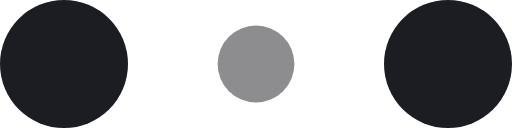
t = 0.00 s
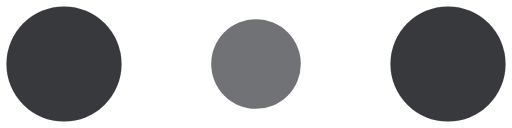
t = 0.10 s
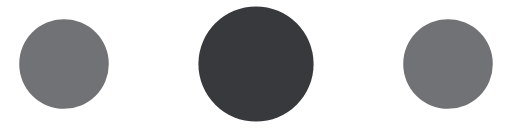
t = 0.30 s
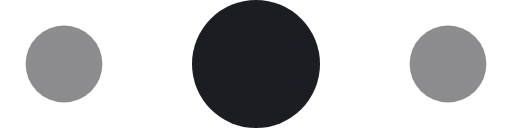
t = 0.40 s
t = 0.50 s: frame unchanged from t = 0.30 s, image omitted
t = 0.70 s: frame unchanged from t = 0.10 s, image omitted

The animated SVG that drew these frames (rendered in a browser with its animation timeline set to each time). Animation: 6 SMIL elements (animate=6); one cycle of 0.80 s, repeats indefinitely.

<!-- By Sam Herbert (@sherb), for everyone. More @ http://goo.gl/7AJzbL -->
<svg width="60" height="15" viewBox="0 0 120 30" xmlns="http://www.w3.org/2000/svg" fill="#1c1d22">
    <circle cx="15" cy="15" r="15">
        <animate attributeName="r" from="15" to="15"
                 begin="0s" dur="0.8s"
                 values="15;9;15" calcMode="linear"
                 repeatCount="indefinite" />
        <animate attributeName="fill-opacity" from="1" to="1"
                 begin="0s" dur="0.8s"
                 values="1;.5;1" calcMode="linear"
                 repeatCount="indefinite" />
    </circle>
    <circle cx="60" cy="15" r="9" fill-opacity="0.3">
        <animate attributeName="r" from="9" to="9"
                 begin="0s" dur="0.8s"
                 values="9;15;9" calcMode="linear"
                 repeatCount="indefinite" />
        <animate attributeName="fill-opacity" from="0.5" to="0.5"
                 begin="0s" dur="0.8s"
                 values=".5;1;.5" calcMode="linear"
                 repeatCount="indefinite" />
    </circle>
    <circle cx="105" cy="15" r="15">
        <animate attributeName="r" from="15" to="15"
                 begin="0s" dur="0.8s"
                 values="15;9;15" calcMode="linear"
                 repeatCount="indefinite" />
        <animate attributeName="fill-opacity" from="1" to="1"
                 begin="0s" dur="0.8s"
                 values="1;.5;1" calcMode="linear"
                 repeatCount="indefinite" />
    </circle>
</svg>
